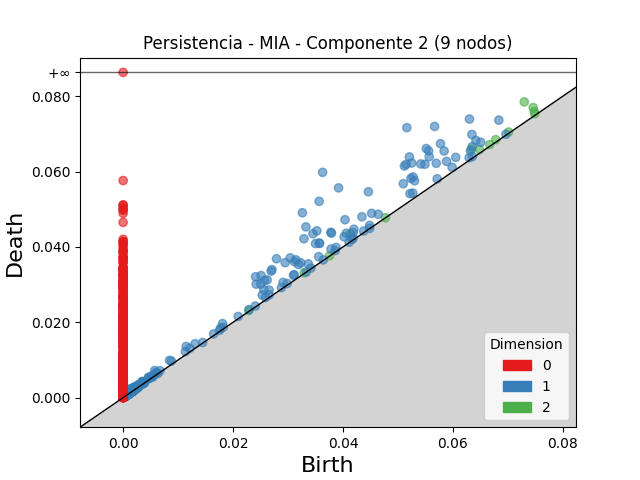

The table this chart was drawn from, first rows:
dimension, birth, death
2, 0.07298, 0.07846
2, 0.06336, 0.06594
2, 0.0746, 0.07697
2, 0.04131, 0.04345
2, 0.07479, 0.07592
2, 0.06486, 0.06584
2, 0.06779, 0.06846
2, 0.0667, 0.06715
2, 0.0749, 0.07533
2, 0.07012, 0.07049
2, 0.001736, 0.002089
2, 0.002383, 0.00269
2, 0.02285, 0.02313
2, 0.001411, 0.001641
2, 0.00169, 0.001895
2, 0.03294, 0.03313
2, 0.001441, 0.001627
2, 0.002695, 0.002856
2, 0.001691, 0.00185
2, 0.001687, 0.001842
2, 0.001413, 0.001567
2, 0.001801, 0.001939
2, 0.001697, 0.001824
2, 0.002517, 0.002642
2, 0.002084, 0.002195
2, 0.001259, 0.001367
2, 0.00167, 0.001779
2, 0.002036, 0.002144
2, 0.001999, 0.002105
2, 0.001673, 0.001778
2, 0.001803, 0.001907
2, 0.001937, 0.002041
2, 0.001416, 0.001517
2, 0.001994, 0.002093
2, 0.001374, 0.001471
2, 0.001356, 0.001453
2, 0.001429, 0.001518
2, 0.001294, 0.001383
2, 0.001354, 0.001443
2, 0.001507, 0.001593
2, 0.03755, 0.03763
2, 0.001732, 0.001818
2, 0.002135, 0.002221
2, 0.002253, 0.002338
2, 0.001591, 0.001676
2, 0.0008241, 0.0009076
2, 0.001546, 0.001629
2, 0.002206, 0.002289
2, 0.001687, 0.00177
2, 0.001427, 0.001507
2, 0.0007521, 0.0008307
2, 0.001305, 0.001384
2, 0.001745, 0.001823
2, 0.002589, 0.002661
2, 0.00221, 0.00228
2, 0.001305, 0.001375
2, 0.001352, 0.001421
2, 0.001393, 0.001461
2, 0.001354, 0.001419
2, 0.002134, 0.002197
... 7,314 more rows
